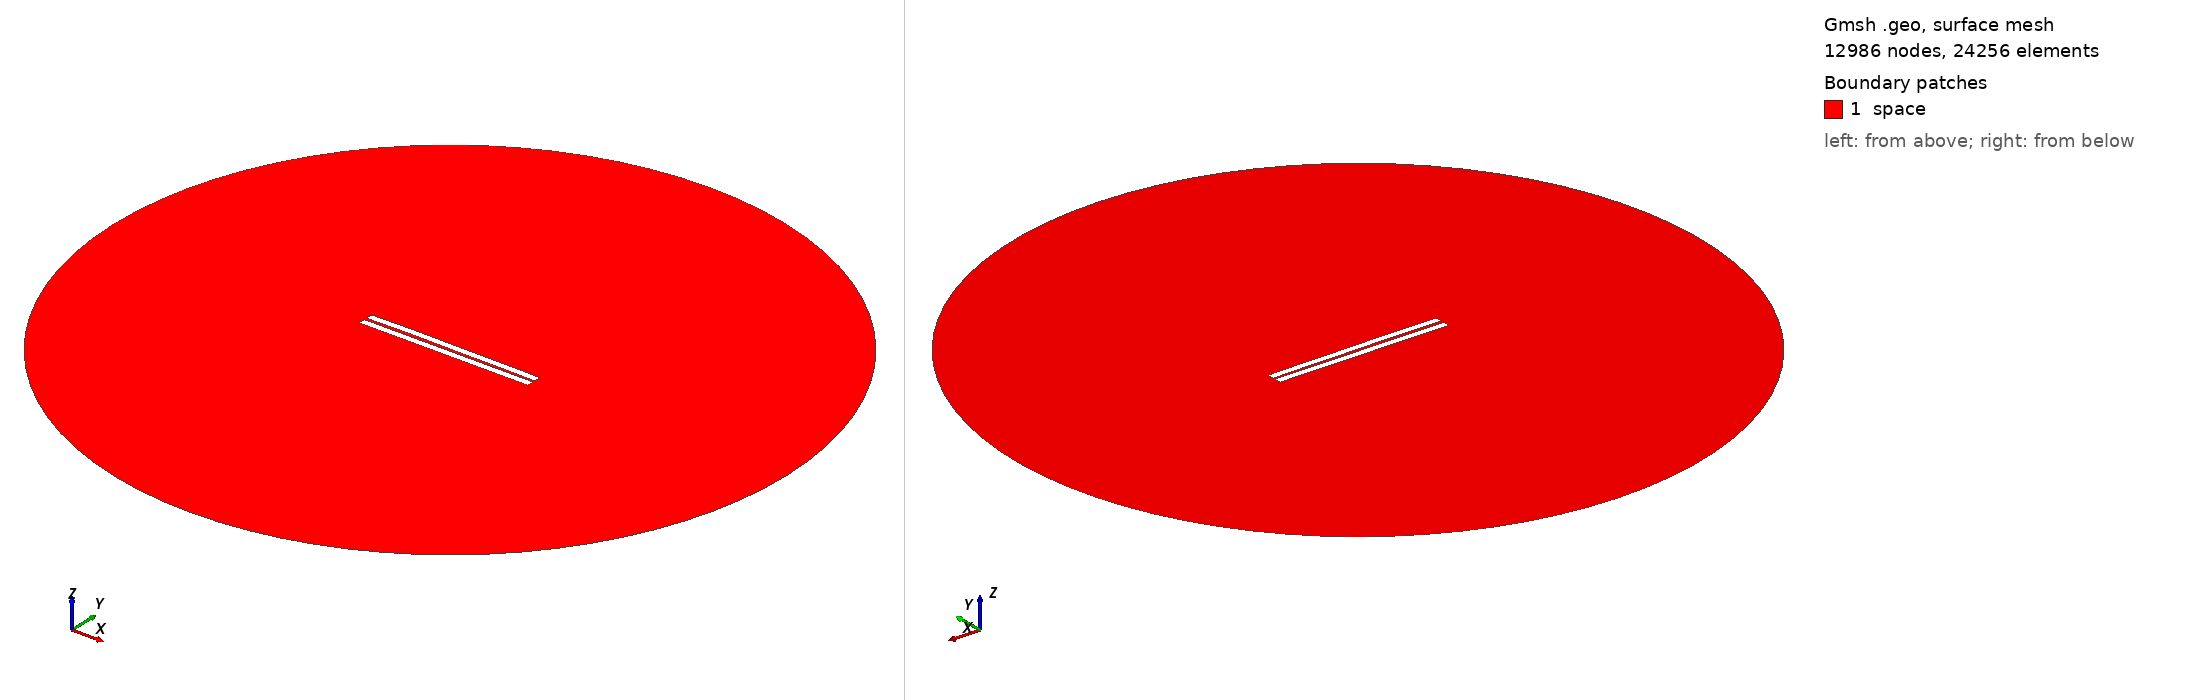

Gmsh geometry script, surface-meshed: 12986 nodes, 24256 surface elements. Boundary patches (legend numbers): 1 space. Left view from above one corner, right view from below the opposite corner. Legend entries are the model's physical surfaces. The drawing asked Gmsh for element sizes between 1% and 20% of the model's largest extent; the script's own settings can give other sizes.

=== 244.geo (drawn) ===
//---------------------------------------
// Geometry kernel
//---------------------------------------

SetFactory("OpenCASCADE");



//---------------------------------------
// Parameters of the geometry
//---------------------------------------

// Overetch of the upper plate
overetch = 0.0;

// Distance between the plates
distance = 1.5;

// Discretization over the x axis (for the deformation)
nx = 50; 

// Length of the plate
L = 100 - overetch; 

// Number of modes
n = 4; 

// 1st mode coefficient
coeff(1) = -0.075;
beta(1) = 0.596864 * 3.1415926535 / L;

// 2nd mode coefficient
coeff(2) = 0.15;
beta(2) = 1.49418 * 3.1415926535 / L;

// 3rd mode coefficient
coeff(3) = 0.07499999999999998;
beta(3) = 2.50025 * 3.1415926535 / L;

// 4th mode coefficient
coeff(4) = 0.07499999999999998;
beta(4) = 3.49999 * 3.1415926535 / L;



//---------------------------------------
// Upper plate (deformed rectangle)
//---------------------------------------

// Coordiantes of the upper plate
xmin = -50;
xmax = 50 - overetch;

// Height of the upper plate
yheight = 4 - 2 * overetch;

// Indexes of the points
UpperID[] = {};
LowerID[] = {};
LeftID[] = {};
RightID[] = {};

// Point index
p = 1;

// Horizontal edges
For i In {1:nx}
    x = xmin + (i-1)*(xmax - xmin)/(nx-1);

    y_bottom = distance / 2 + overetch;
    For j In {1:n}
        C = (Cosh(beta(j)*L) + Cos(beta(j)*L)) / (Sinh(beta(j)*L) + Sin(beta(j)*L));
        y_bottom  = y_bottom + coeff(j) * (Cosh(beta(j)*(x+50)) - Cos(beta(j)*(x+50)) - C * (Sinh(beta(j)*(x+50)) - Sin(beta(j)*(x+50))));
    EndFor

    y_top = y_bottom + yheight;

    Point(p) = {x, y_top, 0, 1.0};
    UpperID[i] = p;
    p = p + 1;

    Point(p) = {x, y_bottom, 0, 1.0};
    LowerID[i] = p;
    p = p + 1;
EndFor

// Create point lists
UpperPts[] = {}; LowerPts[] = {};
For i In {1:nx}
  UpperPts[] += {UpperID[i]};
  LowerPts[] += {LowerID[i]};
EndFor

// Build splines
Spline(1) = {UpperPts[]};
Spline(2) = {LowerPts[]};
Line(3) = {LowerPts[nx-1], UpperPts[nx-1]};
Line(4) = {LowerPts[0], UpperPts[0]};

// Build the plane surface
Curve Loop(1) = {2, 3, -1, -4};
Plane Surface(1) = {1};



//---------------------------------------
// Lower plate (rectangle)
//---------------------------------------

// Vertices
Point(1001) = {-50, -1, 0, 1.0};
Point(1002) = { 50, -1, 0, 1.0};
Point(1003) = { 50,  -5, 0, 1.0};
Point(1004) = {-50,  -5, 0, 1.0};

// Edges
Line(5) = {1001, 1002};
Line(6) = {1002, 1003};
Line(7) = {1003, 1004};
Line(8) = {1004, 1001};

// Plane surface
Line Loop(2) = {5, 6, 7, 8};
Plane Surface(2) = {2}; 



//---------------------------------------
// Outer (fictious) boundary
//---------------------------------------

// Points
Point(1005) = {0, 0, 0};       // Center
Point(1006) = {200, 0, 0};     // Start point
Point(1007) = {0, 200, 0};     // 90 degrees
Point(1008) = {-200, 0, 0};    // 180 degrees
Point(1009) = {0, -200, 0};    // 270 degrees

// Circle arcs (each needs start, center, end)
Circle(9) = {1006, 1005, 1007};
Circle(10) = {1007, 1005, 1008};
Circle(11) = {1008, 1005, 1009};
Circle(12) = {1009, 1005, 1006};

// Plane surface for the entire domain
Curve Loop(3) = {9, 10, 11, 12};
Surface(3) = {3};

// Subtract the plates from the whole domain to obtain the actual domain where we want to solve the equations
BooleanDifference{ Surface{3}; Delete; }{ Surface{1}; Surface{2}; Delete; }




//---------------------------------------
// Transfinite Lines/Curves
//---------------------------------------

// Set the number of points on the boundaries
r = 7;

// Plates
Transfinite Curve {1, 2} = 50*r Using Progression 1;
Transfinite Curve {3, 4} = 2*r Using Progression 1;
Transfinite Line {5, 7} = 50*r Using Progression 1;
Transfinite Line {6, 8} = 2*r Using Progression 1;

// Outer boundary
Transfinite Line {9, 10, 11, 12} = 20 Using Progression 1;



//---------------------------------------
// Physical groups
//---------------------------------------                

// Physical curves (boundaries)
Physical Line("force_segment", 10) = {2};
Physical Line("upper_plate", 11) = {1, 3, 4};
Physical Line("lower_plate", 12) = {5, 6, 7, 8};
Physical Line("boundary", 20) = {9, 10, 11, 12};

// Physical Surfaces
Physical Surface("space", 30) = {3};



//---------------------------------------
// 6. Generate the Mesh
//---------------------------------------

// 2D mesh generation
Mesh 2;
